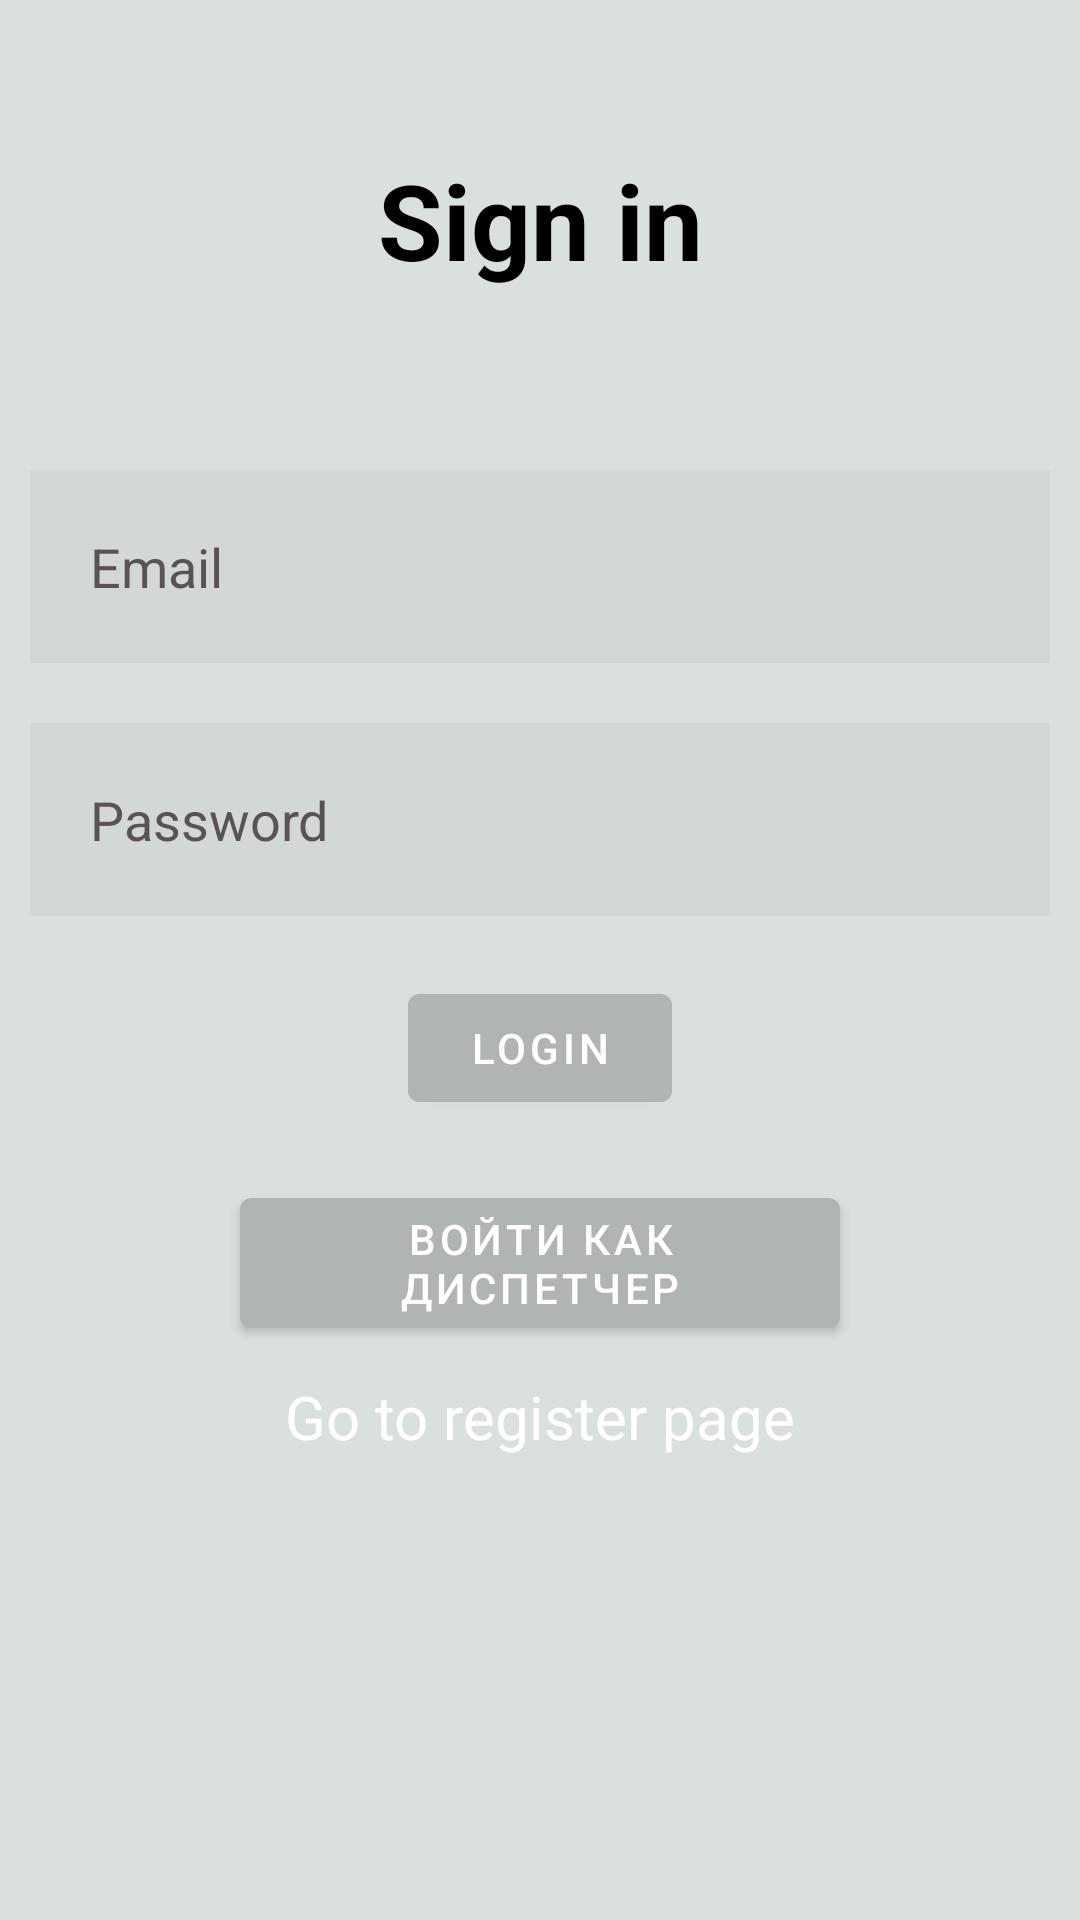

The Android layout XML behind this screen, and the referenced resources:
<!-- AndroidManifest.xml: application theme Theme.MtsApplication -->
<!-- res/layout/activity_login.xml -->
<?xml version="1.0" encoding="utf-8"?>
<RelativeLayout xmlns:android="http://schemas.android.com/apk/res/android"
    xmlns:app="http://schemas.android.com/apk/res-auto"
    xmlns:tools="http://schemas.android.com/tools"
    android:layout_width="match_parent"
    android:layout_height="match_parent"
    android:background="@color/lightgrey"
    tools:context=".activities.LoginActivity">

    <TextView
        android:layout_width="match_parent"
        android:layout_height="wrap_content"
        android:id="@+id/signin"
        android:text="@string/sign_in"
        android:textColor="@color/black"
        android:textSize="35sp"
        android:textStyle="bold"
        android:layout_margin="50sp"
        android:gravity="center"/>

    <EditText
        android:layout_width="match_parent"
        android:layout_height="wrap_content"
        android:id="@+id/username"
        android:layout_below="@id/signin"
        android:background="@color/back"
        android:hint="@string/username"
        android:textColorHint="@color/grey"
        android:textColor="@color/black"
        android:layout_margin="10sp"
        android:padding="20sp"
        android:drawableStart="@drawable/ic_baseline_person_outline_24"
        android:drawablePadding="20sp"/>

    <EditText
        android:layout_width="match_parent"
        android:layout_height="wrap_content"
        android:id="@+id/password"
        android:layout_below="@id/username"
        android:background="@color/back"
        android:hint="@string/password"
        android:textColorHint="@color/grey"
        android:textColor="@color/white"
        android:layout_margin="10sp"
        android:padding="20sp"
        android:drawableStart="@drawable/ic_baseline_info_24"
        android:drawablePadding="20sp"
        android:inputType="textPassword"/>


    <com.google.android.material.button.MaterialButton
        android:layout_width="wrap_content"
        android:layout_height="wrap_content"
        android:id="@+id/loginbtn"
        android:layout_below="@id/password"
        android:text="@string/login"
        android:backgroundTint="@color/medgrey"
        android:layout_centerHorizontal="true"
        android:layout_margin="10sp"
        />

    <com.google.android.material.button.MaterialButton
        android:layout_width="200sp"
        android:layout_height="wrap_content"
        android:id="@+id/adminbtn"
        android:layout_below="@id/loginbtn"
        android:text="Войти как диспетчер"
        android:backgroundTint="@color/medgrey"
        android:layout_centerHorizontal="true"
        android:layout_margin="10sp"
        />

    <TextView
        android:layout_width="wrap_content"
        android:text="@string/go_to_register_page"
        android:id="@+id/linkregister"
        android:layout_below="@id/adminbtn"
        android:layout_marginBottom="10dp"
        android:textColor="@color/white"
        android:layout_centerHorizontal="true"
        android:textSize="20dp"

        android:layout_height="wrap_content" />






</RelativeLayout>
<!-- resources referenced by this layout -->
<resources>
  <color name="back">#30BBB2B2</color>
  <color name="black">#FF000000</color>
  <color name="grey">#595454</color>
  <color name="lightgrey">#D9E0DF</color>
  <color name="medgrey">#B0B5B4</color>
  <color name="white">#FFFFFFFF</color>
  <string name="go_to_register_page">Go to register page</string>
  <string name="login">LOGIN</string>
  <string name="password">Password</string>
  <string name="sign_in">Sign in</string>
  <string name="username">Email</string>
  <style name="Theme.MtsApplication" parent="Theme.MaterialComponents.DayNight.NoActionBar">
          <item name="android:windowNoTitle">true</item>
          <item name="windowActionBar">false</item>
          
          <item name="colorPrimary">@color/purple_500</item>
          <item name="colorPrimaryVariant">@color/purple_700</item>
          <item name="colorOnPrimary">@color/white</item>
          
          <item name="colorSecondary">@color/teal_200</item>
          <item name="colorSecondaryVariant">@color/teal_700</item>
          <item name="colorOnSecondary">@color/black</item>
          
          <item name="android:statusBarColor">?attr/colorPrimaryVariant</item>
      </style>
  <color name="purple_500">#FF6200EE</color>
  <color name="purple_700">#FF3700B3</color>
  <color name="teal_200">#FF03DAC5</color>
  <color name="teal_700">#FF018786</color>
</resources>
